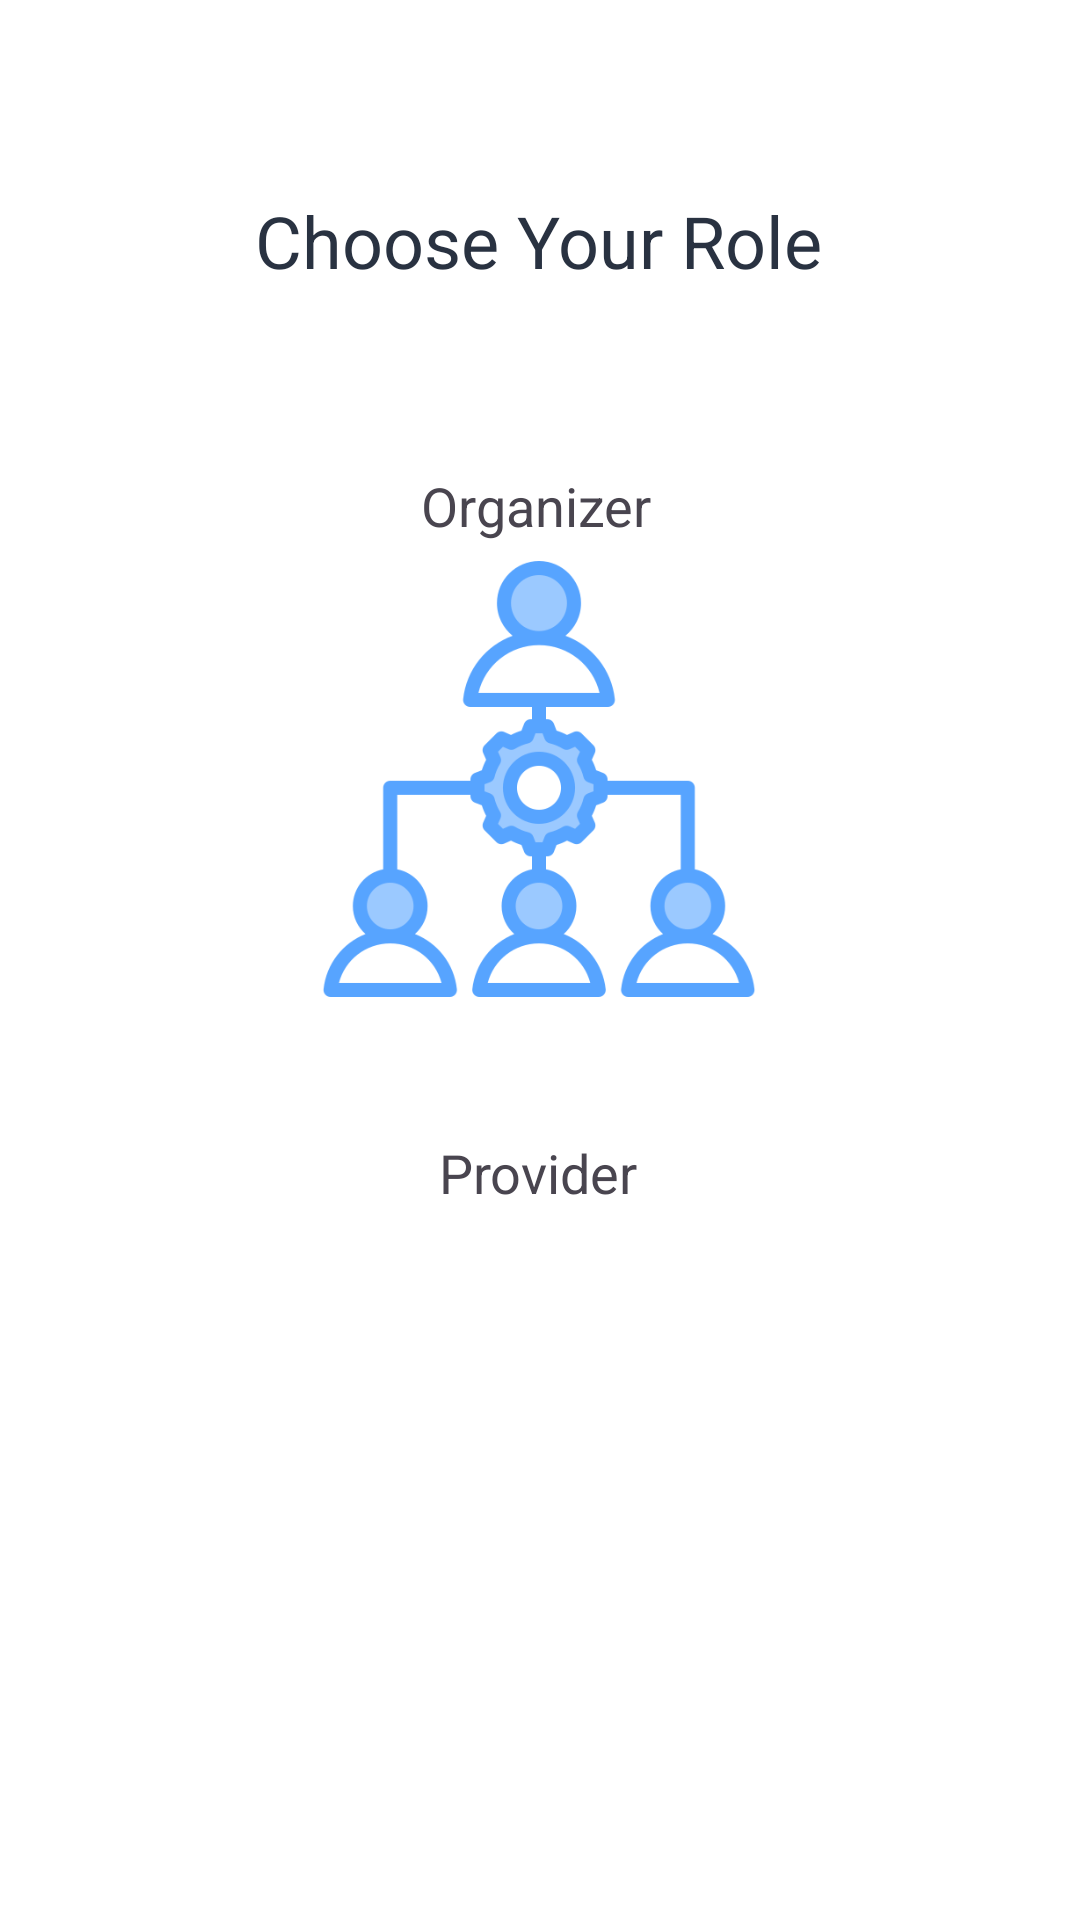

This screen was rendered from an Android layout file. Write that file and the resources it references.
<!-- AndroidManifest.xml: application theme Theme.EventIO -->
<!-- res/layout/activity_role.xml -->
<?xml version="1.0" encoding="utf-8"?>
<androidx.constraintlayout.widget.ConstraintLayout xmlns:android="http://schemas.android.com/apk/res/android"
    xmlns:app="http://schemas.android.com/apk/res-auto"
    xmlns:tools="http://schemas.android.com/tools"
    android:id="@+id/main"
    android:layout_width="match_parent"
    android:layout_height="match_parent"
    android:background="@color/white"
    tools:context=".RoleActivity">

    <ImageView
        android:id="@+id/organizer_image"
        android:layout_width="150dp"
        android:layout_height="150dp"
        android:layout_marginTop="4dp"
        android:src="@drawable/organizer"
        app:layout_constraintEnd_toEndOf="parent"
        app:layout_constraintHorizontal_bias="0.498"
        app:layout_constraintStart_toStartOf="parent"
        app:layout_constraintTop_toBottomOf="@+id/organizer_text" />

    <ImageView
        android:id="@+id/provider_image"
        android:layout_width="150dp"
        android:layout_height="150dp"
        android:layout_marginTop="28dp"
        android:src="@drawable/provider"
        app:layout_constraintEnd_toEndOf="parent"
        app:layout_constraintHorizontal_bias="0.494"
        app:layout_constraintStart_toStartOf="parent"
        app:layout_constraintTop_toBottomOf="@+id/provider_text" />

    <TextView
        android:id="@+id/organizer_text"
        android:layout_width="wrap_content"
        android:layout_height="wrap_content"
        android:layout_marginTop="60dp"
        android:text="Organizer"
        android:textSize="18sp"
        app:layout_constraintEnd_toEndOf="parent"
        app:layout_constraintHorizontal_bias="0.496"
        app:layout_constraintStart_toStartOf="parent"
        app:layout_constraintTop_toBottomOf="@+id/role_header" />

    <TextView
        android:id="@+id/role_header"
        android:layout_width="wrap_content"
        android:layout_height="wrap_content"
        android:layout_marginTop="64dp"
        android:text="Choose Your Role"
        android:textColor="@color/dark_blue"
        android:textSize="24sp"
        app:layout_constraintEnd_toEndOf="parent"
        app:layout_constraintHorizontal_bias="0.497"
        app:layout_constraintStart_toStartOf="parent"
        app:layout_constraintTop_toTopOf="parent" />

    <TextView
        android:id="@+id/provider_text"
        android:layout_width="wrap_content"
        android:layout_height="wrap_content"
        android:layout_marginTop="44dp"
        android:text="Provider"
        android:textSize="18sp"
        app:layout_constraintEnd_toEndOf="parent"
        app:layout_constraintHorizontal_bias="0.498"
        app:layout_constraintStart_toStartOf="parent"
        app:layout_constraintTop_toBottomOf="@+id/organizer_image" />

</androidx.constraintlayout.widget.ConstraintLayout>
<!-- resources referenced by this layout -->
<resources>
  <color name="dark_blue">#293241</color>
  <color name="white">#FFFFFFFF</color>
  <!-- drawable organizer: png bitmap (drawable, 27956 bytes) -->
  <style name="Theme.EventIO" parent="Base.Theme.EventIO">
          <item name="android:fontFamily">@font/righteous</item>
      </style>
  <style name="Base.Theme.EventIO" parent="Theme.Material3.DayNight.NoActionBar">
          
          
      </style>
</resources>
